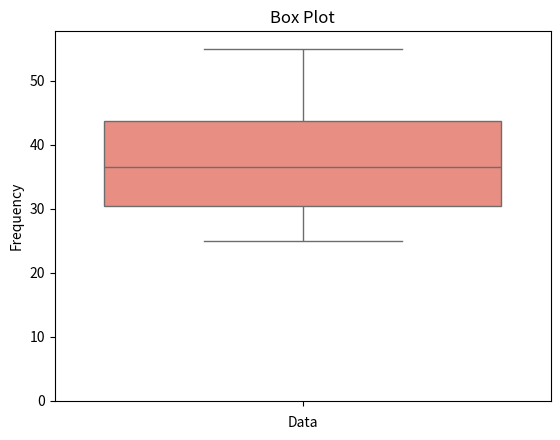

Python code for this plot:
import matplotlib.pyplot as plt
import seaborn as sns

data = [25, 28, 30, 32, 35, 38, 40, 45, 50, 55]

# Create a histogram
plt.hist(data, bins=5, color='skyblue')
plt.xlabel('Value')
plt.ylabel('Frequency')
plt.title('Histogram')
plt.show()

# Create a box plot
sns.boxplot(data=data, color='salmon')
plt.xlabel('Data')
plt.title('Box Plot')
plt.show()
